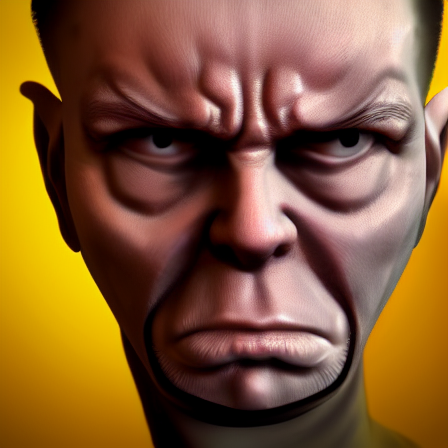
Generation parameters embedded in this image by AUTOMATIC1111 Stable Diffusion web UI or a fork of it (Forge, ...) (PNG 'parameters' text chunk):
angry person facing camera photorealistic
Steps: 20, Sampler: DPM++ 2M, Schedule type: Karras, CFG scale: 7, Seed: 2447906340, Size: 450x450, Model hash: cc6cb27103, Model: defaultmodels, Version: v1.10.1